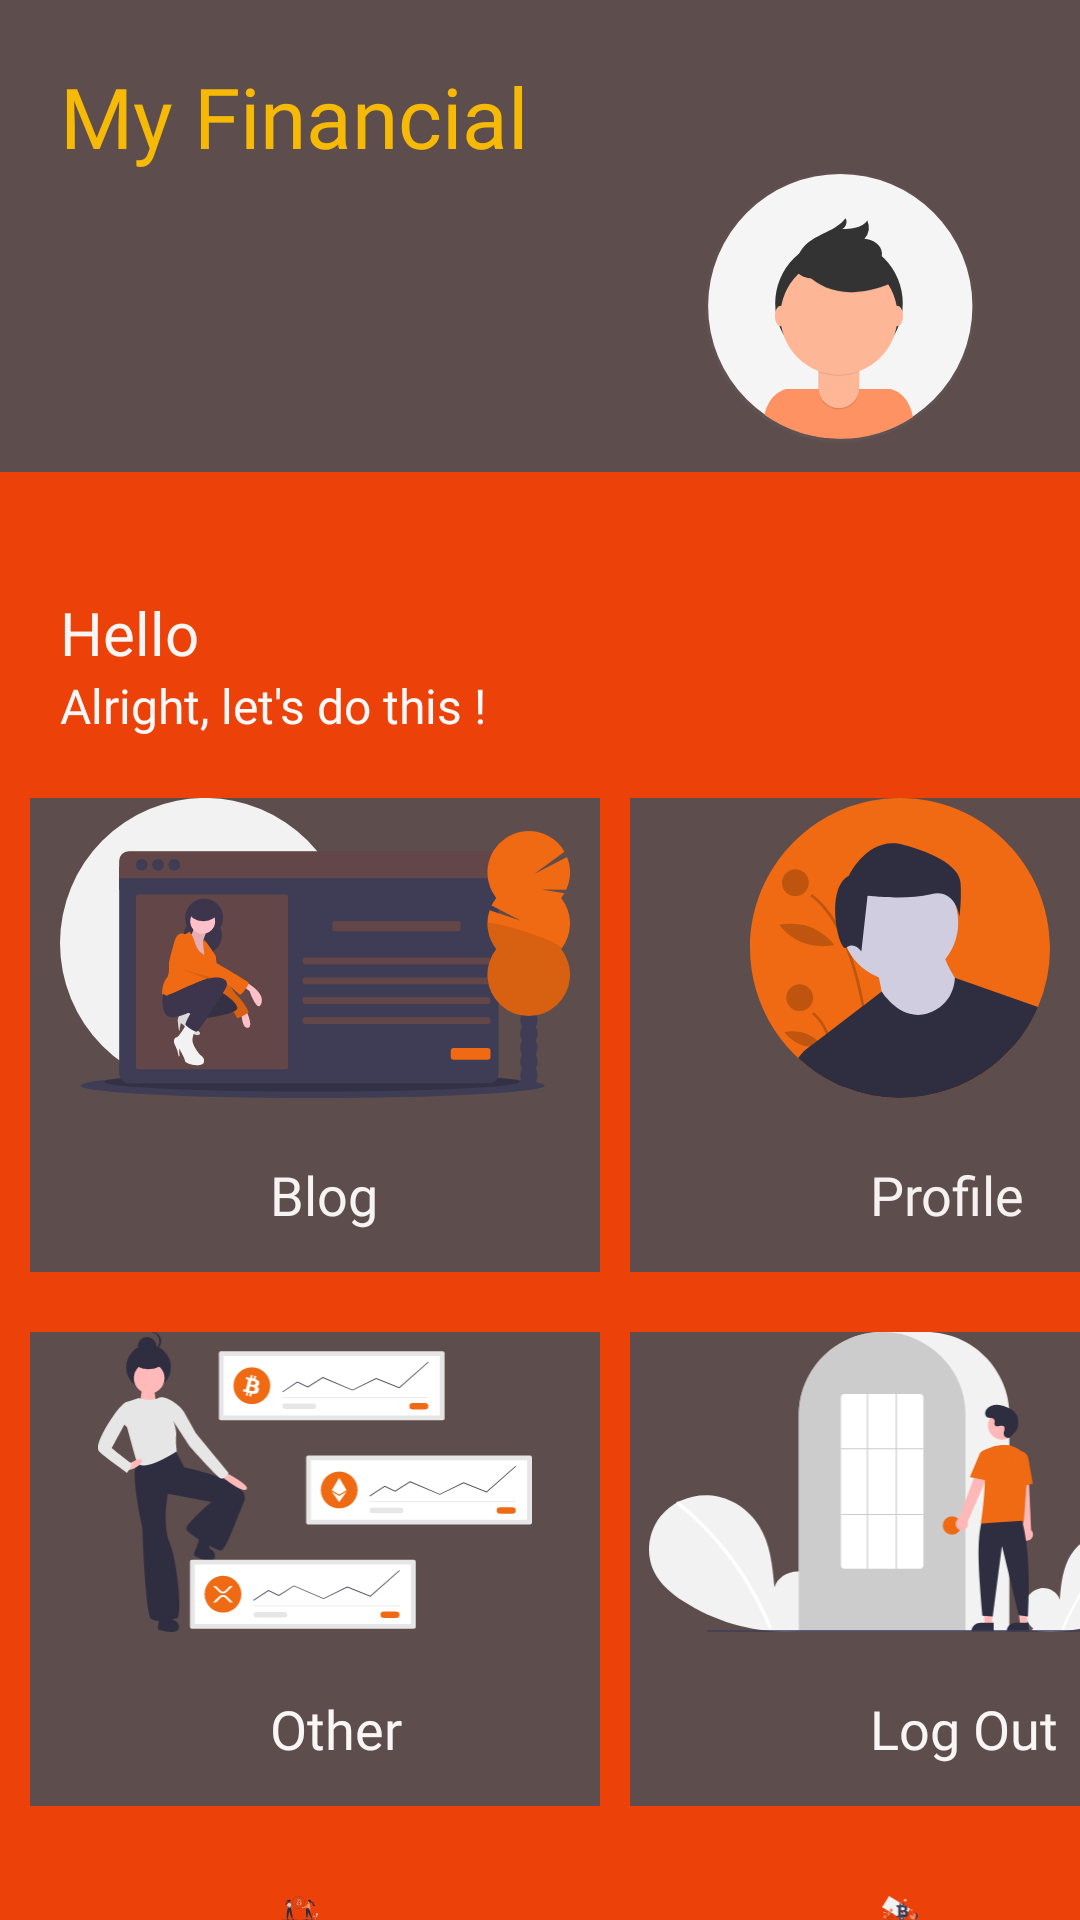

Here is an Android app screen rendered from its layout file. Give the layout XML and the strings, colors and styles it references.
<!-- AndroidManifest.xml: application theme Theme.ADS3Financial_Apps -->
<!-- res/layout/home_main.xml -->
<?xml version="1.0" encoding="utf-8"?>
<androidx.constraintlayout.widget.ConstraintLayout xmlns:android="http://schemas.android.com/apk/res/android"
    xmlns:app="http://schemas.android.com/apk/res-auto"
    xmlns:tools="http://schemas.android.com/tools"
    android:layout_width="match_parent"
    android:layout_height="match_parent"
    android:background="#FFFFFF"
    android:backgroundTint="#FFFFFF"
    tools:context=".HomeActivity">

    <LinearLayout
        android:id="@+id/linearLayout4"
        android:layout_width="match_parent"
        android:layout_height="match_parent"
        android:orientation="vertical"
        app:layout_constraintStart_toStartOf="parent"
        app:layout_constraintTop_toTopOf="parent">

        <TextView
            android:id="@+id/textView12"
            android:layout_width="match_parent"
            android:layout_height="wrap_content"
            android:background="#FAF9F9"
            android:backgroundTint="#5E4D4D"
            android:fontFamily="@font/acme"
            android:paddingLeft="20sp"
            android:paddingTop="20sp"
            android:text="My Financial"
            android:textColor="#F6BA06"
            android:textSize="28sp" />

        <ImageView
            android:id="@+id/imageView7"
            android:layout_width="match_parent"
            android:layout_height="100sp"
            android:background="#FDFBFB"
            android:backgroundTint="#5E4D4D"
            android:paddingLeft="200sp"
            android:paddingBottom="10sp"
            android:src="@drawable/ic_undraw_profile_pic_ic5t" />

        <LinearLayout
            android:layout_width="match_parent"
            android:layout_height="match_parent"
            android:background="#FD3E03"
            android:backgroundTint="#EC4108"
            android:orientation="vertical"
            android:paddingTop="20sp">

            <TextView
                android:id="@+id/textView15"
                android:layout_width="match_parent"
                android:layout_height="wrap_content"
                android:fontFamily="@font/adamina"
                android:paddingLeft="20sp"
                android:paddingTop="20sp"
                android:text="Hello"
                android:textColor="#F8F5F5"
                android:textSize="20sp" />

            <TextView
                android:id="@+id/textView16"
                android:layout_width="match_parent"
                android:layout_height="wrap_content"
                android:fontFamily="@font/aclonica"
                android:paddingLeft="20sp"
                android:text="Alright, let's do this !"
                android:textColor="#FAF8F8"
                android:textSize="16sp" />

            <LinearLayout
                android:layout_width="match_parent"
                android:layout_height="match_parent"
                android:layout_marginTop="20sp"
                android:orientation="horizontal">

                <LinearLayout
                    android:layout_width="200dp"
                    android:layout_height="match_parent"
                    android:orientation="vertical">

                    <ImageView
                        android:id="@+id/imageView8"
                        android:layout_width="match_parent"
                        android:layout_height="100dp"
                        android:layout_marginLeft="10sp"
                        android:background="#EFE5E5"
                        android:backgroundTint="#5E4D4D"
                        android:src="@drawable/ic_undraw_fashion_blogging_w9ol__1_" />

                    <TextView
                        android:id="@+id/tv_blog"
                        android:layout_width="match_parent"
                        android:layout_height="58dp"
                        android:layout_marginLeft="10sp"
                        android:background="#DAD1D1"
                        android:backgroundTint="#5E4D4D"
                        android:fontFamily="@font/aladin"
                        android:paddingLeft="80sp"
                        android:paddingTop="20sp"
                        android:text="Blog"
                        android:textColor="#F6F4F3"
                        android:textSize="18sp" />

                    <ImageView
                        android:id="@+id/imageView9"
                        android:layout_width="match_parent"
                        android:layout_height="100dp"
                        android:layout_marginLeft="10sp"
                        android:layout_marginTop="20sp"
                        android:background="#F4EFEF"
                        android:backgroundTint="#5E4D4D"
                        android:src="@drawable/ic_undraw_crypto_portfolio_2jy5" />

                    <TextView
                        android:id="@+id/textView18"
                        android:layout_width="match_parent"
                        android:layout_height="58dp"
                        android:layout_marginLeft="10sp"
                        android:background="#F8F6F6"
                        android:backgroundTint="#5E4D4D"
                        android:fontFamily="@font/aladin"
                        android:paddingLeft="80sp"
                        android:paddingTop="20sp"
                        android:text="Other"
                        android:textColor="#FAF6F6"
                        android:textSize="18sp" />

                    <ImageView
                        android:id="@+id/imageView14"
                        android:layout_width="match_parent"
                        android:layout_height="wrap_content"
                        android:layout_marginTop="30sp"
                        android:src="@drawable/ic_undraw_bitcoin_p2p_re_1xqa" />

                </LinearLayout>

                <ImageView
                    android:id="@+id/imageView12"
                    android:layout_width="wrap_content"
                    android:layout_height="wrap_content"
                    android:layout_weight="1"
                    android:src="@drawable/ic_undraw_bitcoin_p2p_re_1xqa" />

                <LinearLayout
                    android:layout_width="200dp"
                    android:layout_height="match_parent"
                    android:orientation="vertical">

                    <ImageView
                        android:id="@+id/imageView10"
                        android:layout_width="match_parent"
                        android:layout_height="100dp"
                        android:layout_marginLeft="10sp"
                        android:layout_marginRight="10sp"
                        android:background="#F6EFEF"
                        android:backgroundTint="#5E4D4D"
                        android:src="@drawable/ic_undraw_male_avatar_323b" />

                    <TextView
                        android:id="@+id/textView19"
                        android:layout_width="match_parent"
                        android:layout_height="58dp"
                        android:layout_marginLeft="10sp"
                        android:layout_marginRight="10sp"
                        android:background="#F8F2F2"
                        android:backgroundTint="#5E4D4D"
                        android:fontFamily="@font/aladin"
                        android:paddingLeft="80sp"
                        android:paddingTop="20sp"
                        android:text="Profile"
                        android:textColor="#F6F1F1"
                        android:textSize="18sp" />

                    <ImageView
                        android:id="@+id/imageView11"
                        android:layout_width="match_parent"
                        android:layout_height="100dp"
                        android:layout_marginLeft="10sp"
                        android:layout_marginTop="20sp"
                        android:layout_marginRight="10sp"
                        android:background="#F1ECEC"
                        android:backgroundTint="#5E4D4D"
                        android:src="@drawable/ic_undraw_login_re_4vu2" />

                    <TextView
                        android:id="@+id/textView20"
                        android:layout_width="match_parent"
                        android:layout_height="58dp"
                        android:layout_marginLeft="10sp"
                        android:layout_marginRight="10sp"
                        android:background="#EAE4E4"
                        android:backgroundTint="#5E4D4D"
                        android:fontFamily="@font/aladin"
                        android:paddingLeft="80sp"
                        android:paddingTop="20sp"
                        android:text="Log Out"
                        android:textColor="#F8F5F5"
                        android:textSize="18sp" />

                    <ImageView
                        android:id="@+id/imageView16"
                        android:layout_width="match_parent"
                        android:layout_height="wrap_content"
                        android:layout_marginTop="30sp"
                        android:src="@drawable/ic_undraw_digital_currency_qpak" />

                </LinearLayout>

            </LinearLayout>

        </LinearLayout>
    </LinearLayout>


</androidx.constraintlayout.widget.ConstraintLayout>
<!-- resources referenced by this layout -->
<resources>
  <!-- drawable ic_undraw_bitcoin_p2p_re_1xqa: vector/xml drawable (drawable, 13005 chars, omitted) -->
  <!-- drawable ic_undraw_crypto_portfolio_2jy5: vector/xml drawable (drawable, 8878 chars, omitted) -->
  <!-- drawable ic_undraw_digital_currency_qpak: vector/xml drawable (drawable, 17329 chars, omitted) -->
  <!-- drawable ic_undraw_fashion_blogging_w9ol__1_: vector/xml drawable (drawable, 10132 chars, omitted) -->
  <!-- drawable ic_undraw_login_re_4vu2: vector/xml drawable (drawable, 6083 chars, omitted) -->
  <!-- drawable ic_undraw_male_avatar_323b: vector/xml drawable (drawable, 4291 chars, omitted) -->
  <!-- drawable ic_undraw_profile_pic_ic5t: vector/xml drawable (drawable, 3142 chars, omitted) -->
  <style name="Theme.ADS3Financial_Apps" parent="Theme.MaterialComponents.DayNight.DarkActionBar">
          
          <item name="colorPrimary">#FB4005</item>
          <item name="colorPrimaryVariant">@color/purple_700</item>
          <item name="colorOnPrimary">@color/white</item>
          
          <item name="colorSecondary">@color/teal_200</item>
          <item name="colorSecondaryVariant">@color/orange_700</item>
          <item name="colorOnSecondary">@color/black</item>
          
          <item name="android:statusBarColor" tools:targetApi="l">?attr/colorPrimaryVariant</item>
          
      </style>
  <color name="purple_700">#FF3700B3</color>
  <color name="white">#FFFFFFFF</color>
  <color name="teal_200">#FF03DAC5</color>
  <color name="orange_700">#F35B0A</color>
  <color name="black">#FF000000</color>
</resources>
